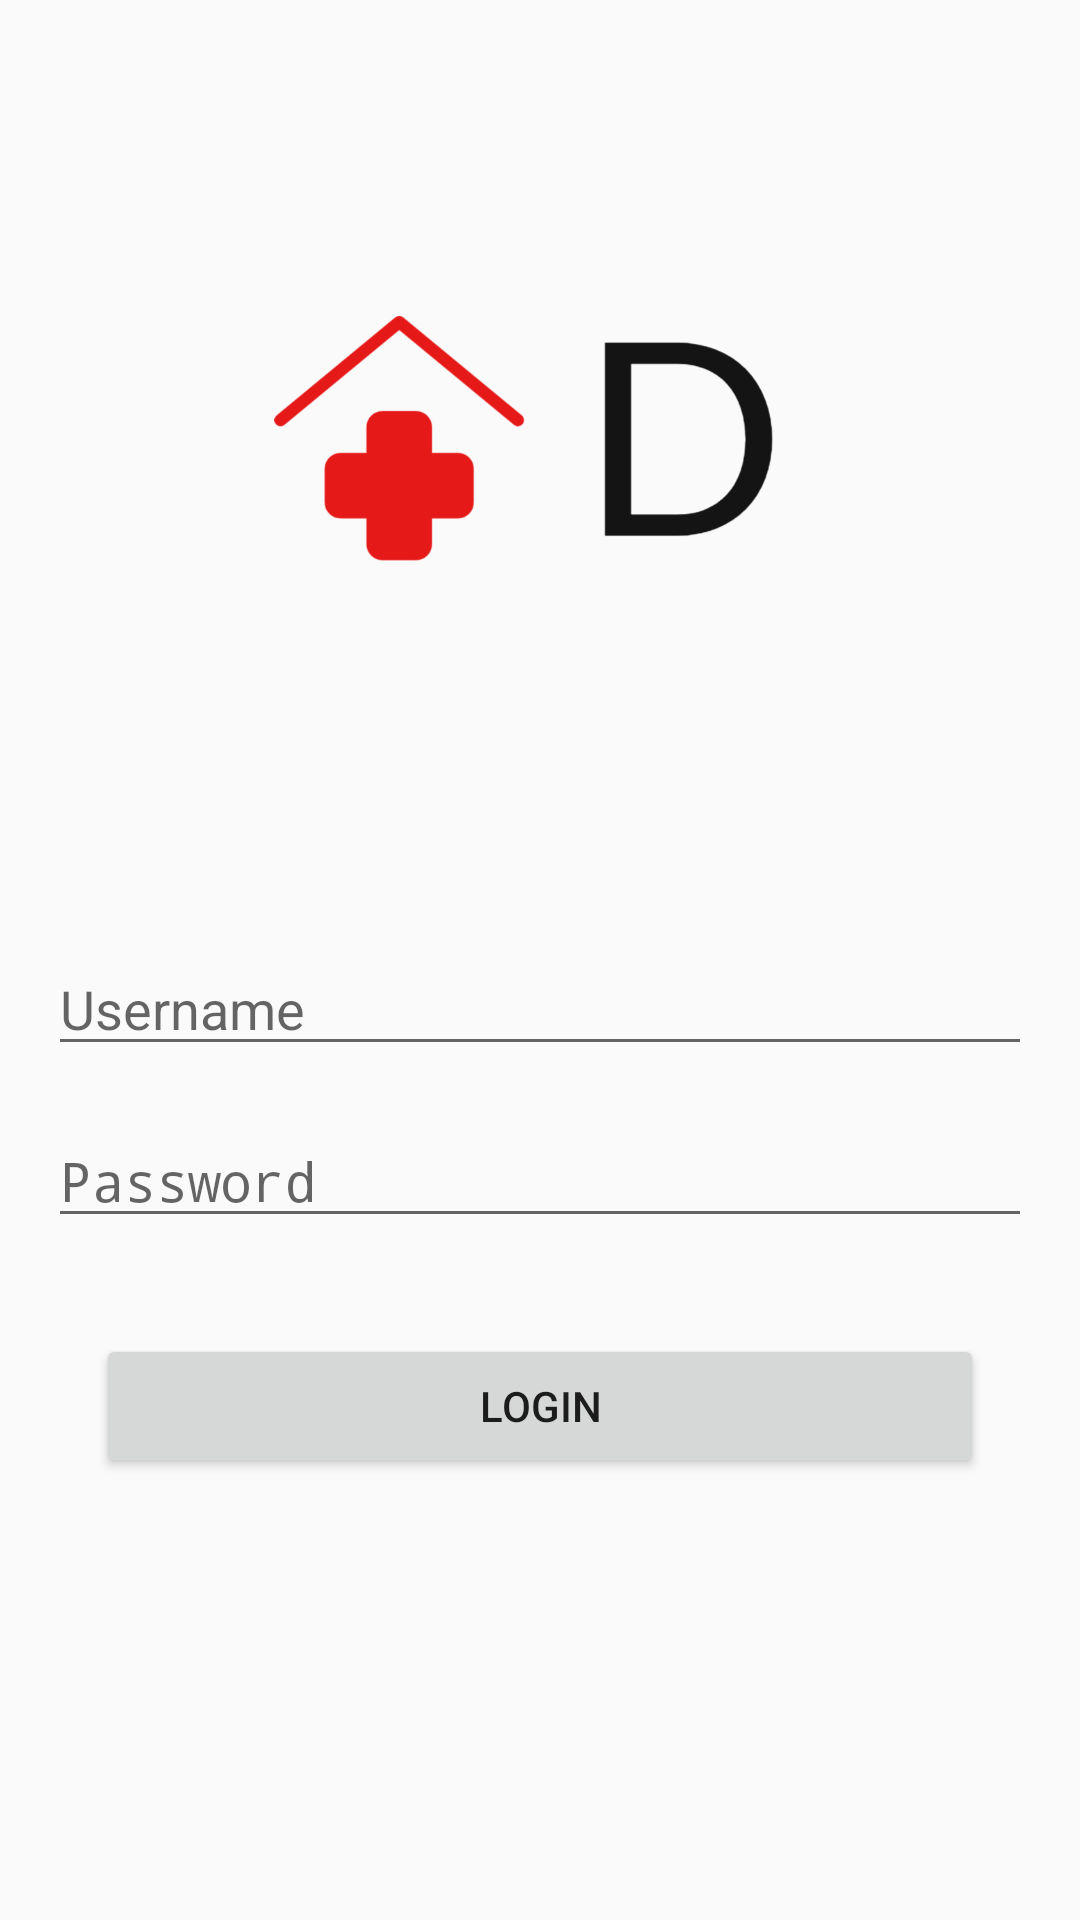

This screen was rendered from an Android layout file. Write that file and the resources it references.
<!-- AndroidManifest.xml: application theme Theme.Doc_Track -->
<!-- res/layout/activity_login.xml -->
<?xml version="1.0" encoding="utf-8"?>
<LinearLayout xmlns:android="http://schemas.android.com/apk/res/android"
    android:layout_width="match_parent"
    android:layout_height="match_parent"
    android:orientation="vertical">

    <ImageView
        android:layout_width="wrap_content"
        android:layout_height="250dp"
        android:src="@drawable/doctrack"
        android:layout_gravity="center_horizontal"
        android:layout_marginTop="32dp"
        android:layout_marginBottom="16dp" />

    <EditText
        android:id="@+id/editTextEmail"
        android:layout_width="match_parent"
        android:layout_height="wrap_content"
        android:hint="Username"
        android:inputType="textEmailAddress"
        android:layout_marginStart="16dp"
        android:layout_marginEnd="16dp"
        android:layout_marginTop="16dp" />

    <EditText
        android:id="@+id/editTextPassword"
        android:layout_width="match_parent"
        android:layout_height="wrap_content"
        android:hint="Password"
        android:inputType="textPassword"
        android:layout_marginStart="16dp"
        android:layout_marginEnd="16dp"
        android:layout_marginTop="16dp" />

    <Button
        android:id="@+id/buttonLogin"
        android:layout_width="match_parent"
        android:layout_height="wrap_content"
        android:text="Login"
        android:layout_marginStart="32dp"
        android:layout_marginEnd="32dp"
        android:layout_marginTop="32dp" />


</LinearLayout>
<!-- resources referenced by this layout -->
<resources>
  <!-- drawable doctrack: png bitmap (drawable, 49205 bytes) -->
  <style name="Theme.Doc_Track" parent="android:Theme.Material.Light.NoActionBar" />
</resources>
